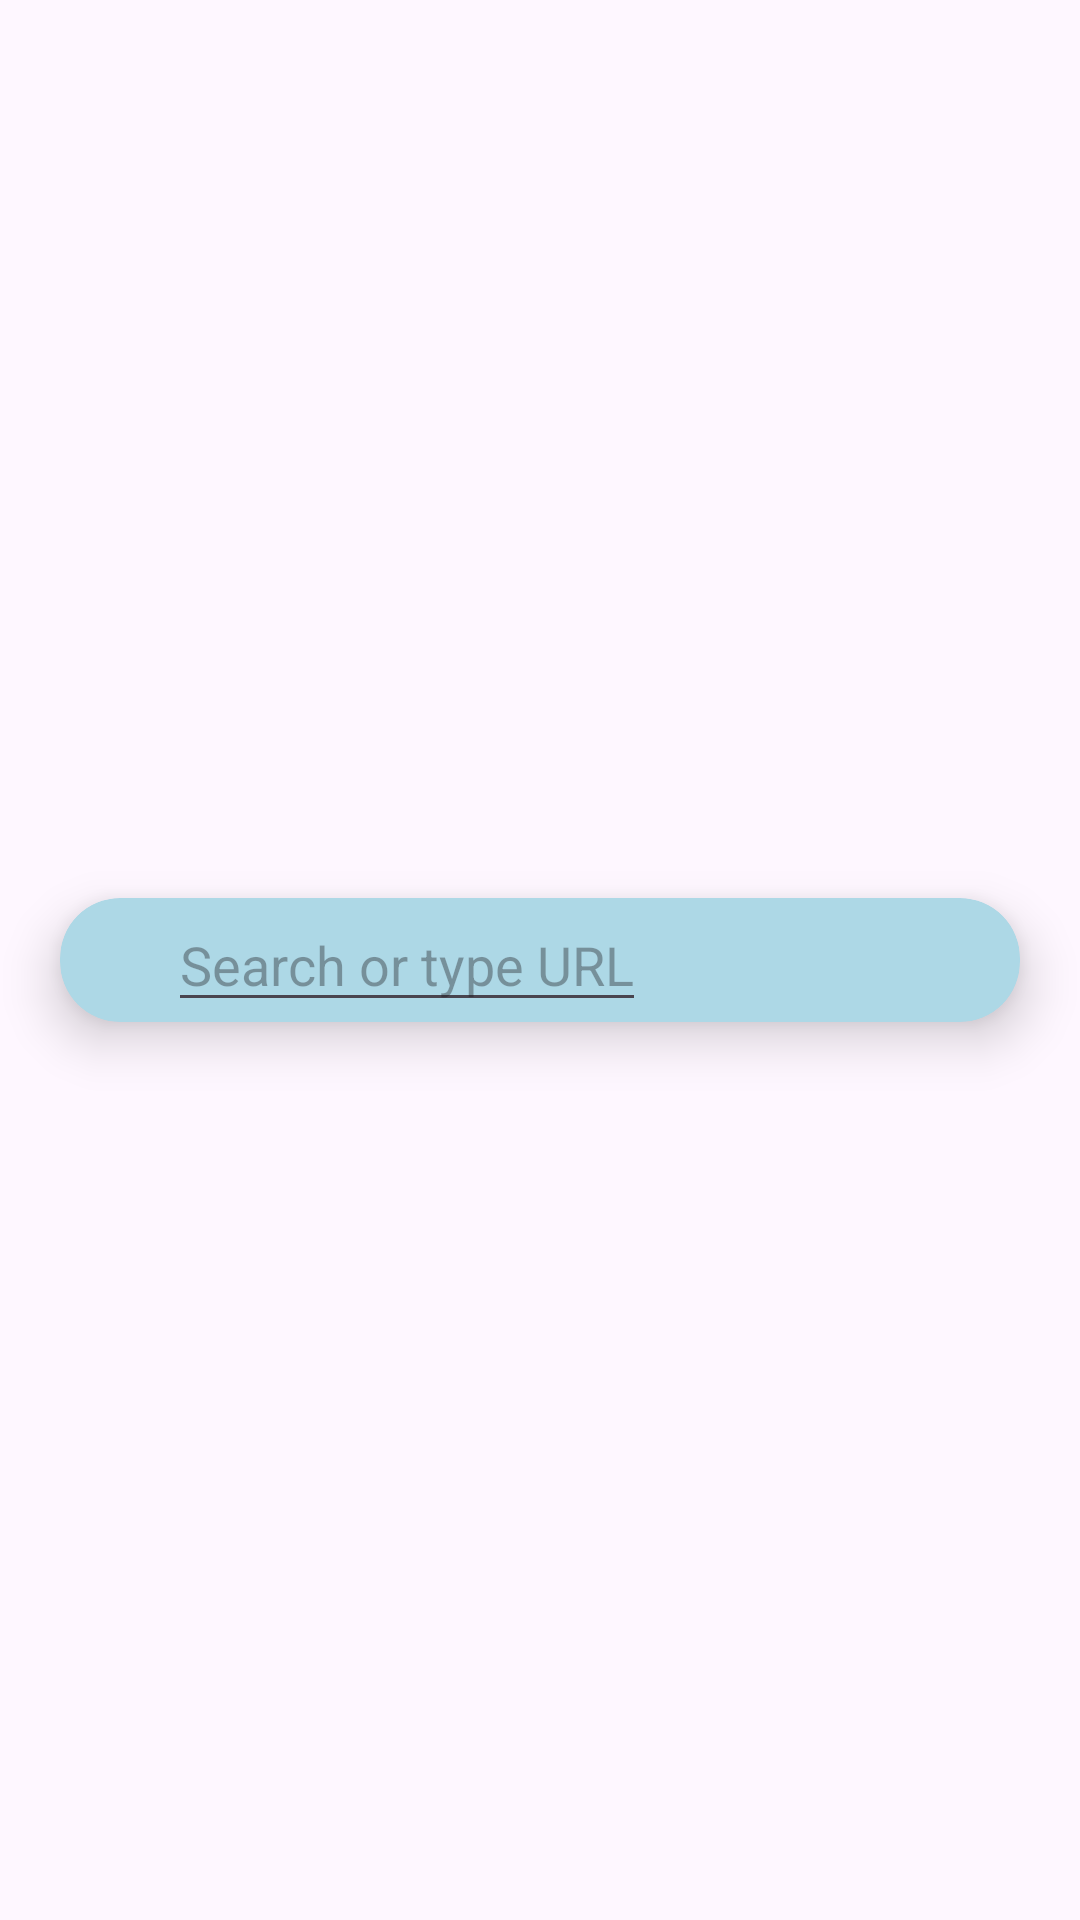

This screen was rendered from an Android layout file. Write that file and the resources it references.
<!-- AndroidManifest.xml: application theme Theme.RecyclerViewWithMultipleViewTypes -->
<!-- res/layout/search.xml -->
<?xml version="1.0" encoding="utf-8"?>
<androidx.constraintlayout.widget.ConstraintLayout xmlns:android="http://schemas.android.com/apk/res/android"
    xmlns:tools="http://schemas.android.com/tools"
    android:layout_width="match_parent"
    android:layout_height="wrap_content"
    xmlns:app="http://schemas.android.com/apk/res-auto">

    <androidx.cardview.widget.CardView
        android:layout_width="match_parent"
        android:layout_height="wrap_content"
        android:id="@+id/cardview1"
        android:layout_margin="20dp"
        app:layout_constraintTop_toTopOf="parent"
        app:layout_constraintLeft_toLeftOf="parent"
        app:layout_constraintBottom_toBottomOf="parent"
        app:layout_constraintRight_toRightOf="parent"
        app:cardBackgroundColor="#ADD8E6"
        app:cardCornerRadius="20dp"
        app:cardElevation="10dp"
        >

        <androidx.constraintlayout.widget.ConstraintLayout
            android:layout_width="match_parent"
            android:layout_height="wrap_content">

            <EditText
                android:id="@+id/edit_txt"
                android:layout_width="wrap_content"
                android:layout_height="wrap_content"
                android:layout_marginLeft="36dp"
                android:hint="Search or type URL"
                app:layout_constraintBottom_toBottomOf="parent"
                app:layout_constraintLeft_toLeftOf="parent"
                app:layout_constraintTop_toTopOf="parent"
                app:layout_constraintVertical_bias="0.0" />

            <ImageView
                android:id="@+id/mic"
                android:layout_width="wrap_content"
                android:layout_height="wrap_content"
                android:layout_marginLeft="80dp"
                android:src="@drawable/baseline_mic_24"
                app:layout_constraintBottom_toBottomOf="@+id/edit_txt"
                app:layout_constraintLeft_toRightOf="@+id/edit_txt"
                app:layout_constraintTop_toTopOf="@+id/edit_txt"
                app:layout_constraintVertical_bias="0.476" />

            <ImageView
                android:id="@+id/camera"
                android:layout_width="wrap_content"
                android:layout_height="wrap_content"
                android:src="@drawable/baseline_camera_alt_24"
                app:layout_constraintBottom_toBottomOf="@+id/mic"
                app:layout_constraintHorizontal_bias="0.271"
                app:layout_constraintLeft_toRightOf="@+id/mic"
                app:layout_constraintRight_toRightOf="parent"
                app:layout_constraintTop_toTopOf="@+id/mic"
                app:layout_constraintVertical_bias="0.0" />


        </androidx.constraintlayout.widget.ConstraintLayout>



    </androidx.cardview.widget.CardView>

</androidx.constraintlayout.widget.ConstraintLayout>
<!-- resources referenced by this layout -->
<resources>
  <style name="Theme.RecyclerViewWithMultipleViewTypes" parent="Base.Theme.RecyclerViewWithMultipleViewTypes" />
  <style name="Base.Theme.RecyclerViewWithMultipleViewTypes" parent="Theme.Material3.DayNight.NoActionBar">
          
          
      </style>
</resources>
